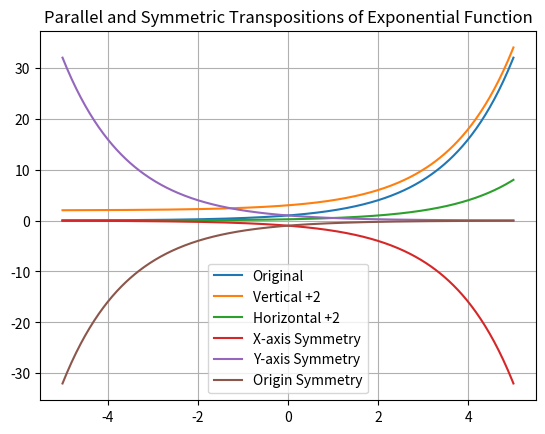

Source code (Python):
import numpy as np
import matplotlib.pyplot as plt

# 지수 함수 정의
def exponential(x, a=2):
    return a ** x

# 설정
x = np.linspace(-5, 5, 400)
a = 2  # 밑

# 원본
y_original = exponential(x, a)

# 평행이동
y_vertical = exponential(x, a) + 2         # y축 위로 2
y_horizontal = exponential(x - 2, a)       # x축 오른쪽으로 2

# 대칭이동
y_x_symmetry = -exponential(x, a)          # x축 대칭
y_y_symmetry = exponential(-x, a)          # y축 대칭
y_origin_symmetry = -exponential(-x, a)    # 원점 대칭

# 그래프 출력
plt.plot(x, y_original, label='Original')
plt.plot(x, y_vertical, label='Vertical +2')
plt.plot(x, y_horizontal, label='Horizontal +2')
plt.plot(x, y_x_symmetry, label='X-axis Symmetry')
plt.plot(x, y_y_symmetry, label='Y-axis Symmetry')
plt.plot(x, y_origin_symmetry, label='Origin Symmetry')

plt.title('Parallel and Symmetric Transpositions of Exponential Function')
plt.legend()
plt.grid(True)
plt.show()